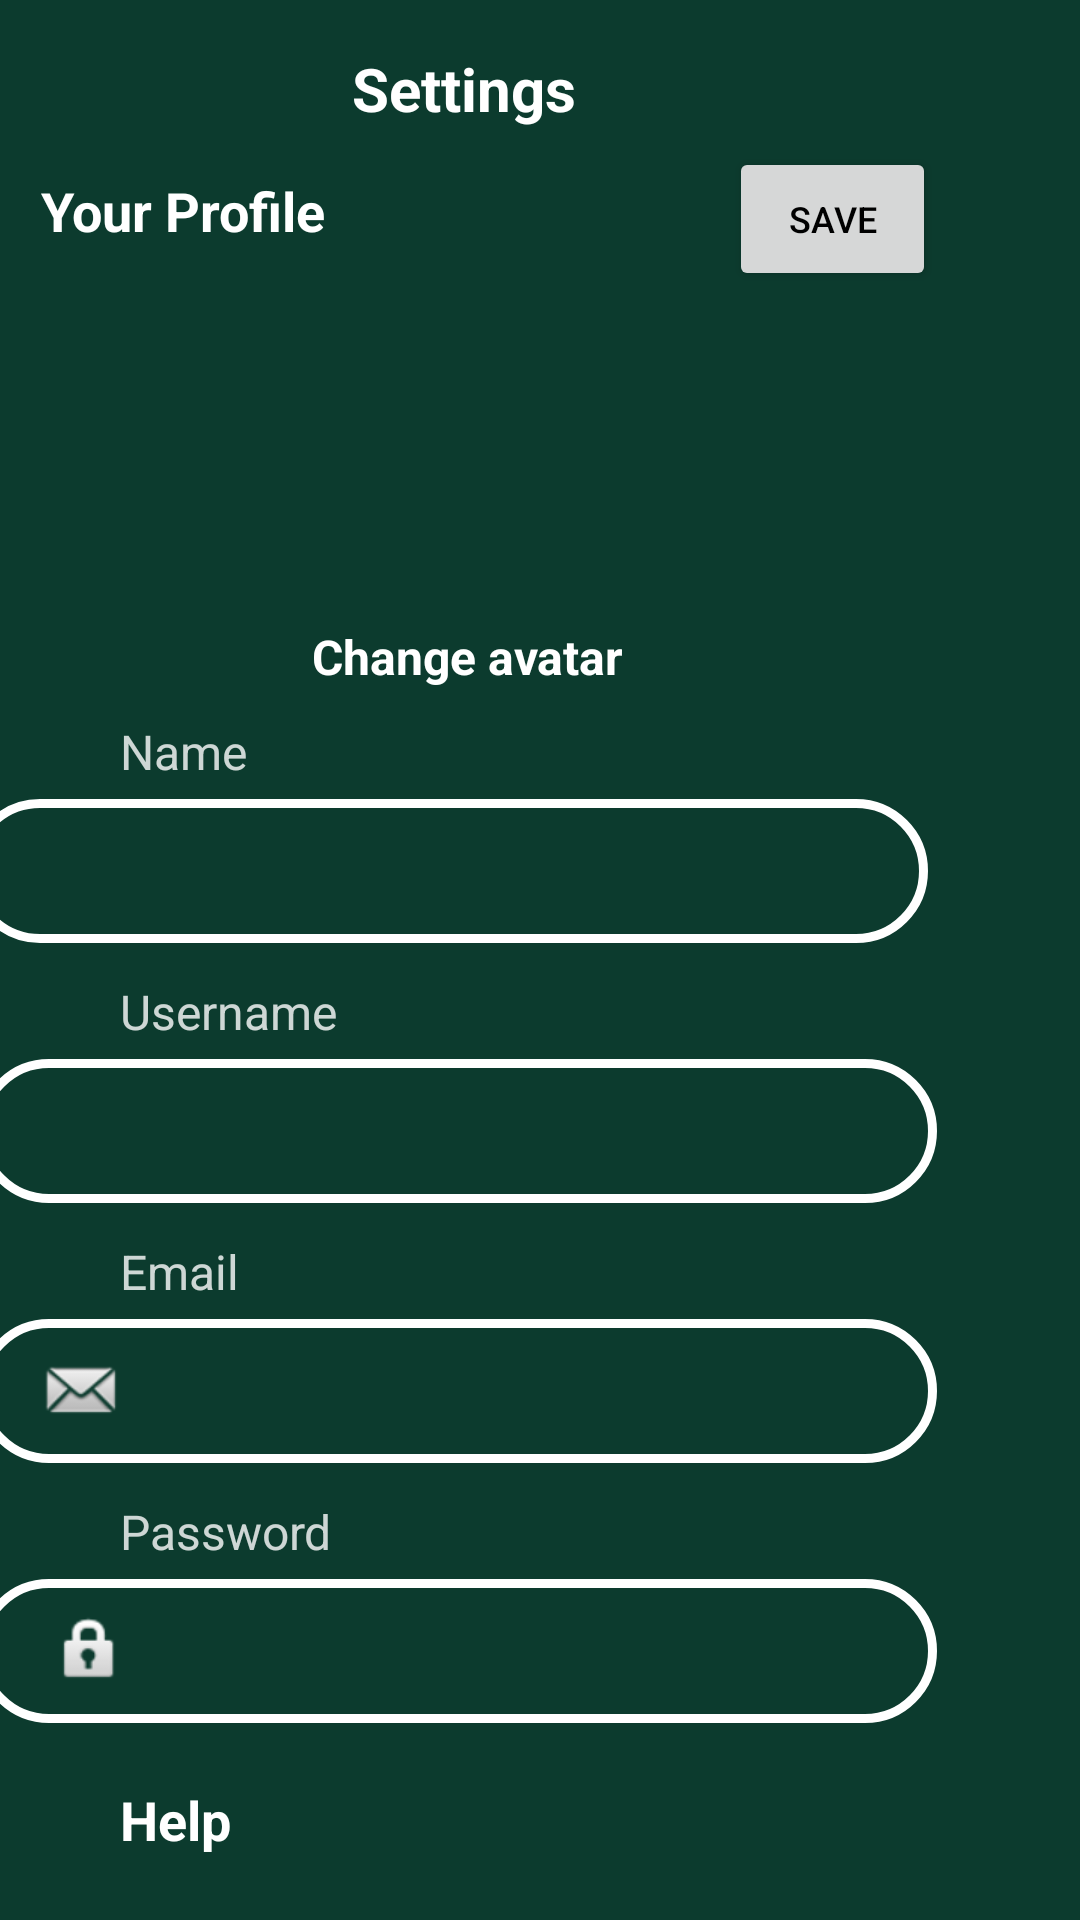

Layout XML and referenced resources for this Android screen:
<!-- AndroidManifest.xml: application theme Theme.UNSWLearning -->
<!-- res/layout/activity_setting.xml -->
<?xml version="1.0" encoding="utf-8"?>
<androidx.constraintlayout.widget.ConstraintLayout
    xmlns:android="http://schemas.android.com/apk/res/android"
    xmlns:app="http://schemas.android.com/apk/res-auto"
    android:layout_width="match_parent"
    android:layout_height="match_parent"
    xmlns:tools="http://schemas.android.com/tools"
    android:background="#0C3B2E"
    android:clickable="true"
    android:focusableInTouchMode="true">

    <ImageView
        android:id="@+id/currentPhoto"
        android:layout_width="122dp"
        android:layout_height="108dp"
        android:layout_marginStart="144dp"
        android:layout_marginTop="92dp"
        app:layout_constraintStart_toStartOf="parent"
        app:layout_constraintTop_toTopOf="parent"
        tools:srcCompat="@tools:sample/avatars" />

    <EditText
        android:id="@+id/currentPassword"
        android:layout_width="320dp"
        android:layout_height="48dp"
        android:layout_marginTop="5dp"
        android:layout_marginEnd="48dp"
        android:background="@drawable/inputbackground"
        android:drawableLeft="@android:drawable/ic_lock_idle_lock"
        android:ems="10"
        android:inputType="textPersonName"
        android:paddingLeft="25dp"
        android:paddingTop="10dp"
        android:paddingBottom="10dp"
        android:textColor="#fff"
        android:textColorHint="#99FFFFFF"
        app:layout_constraintEnd_toEndOf="parent"
        app:layout_constraintTop_toBottomOf="@+id/avatarChange5"
        tools:ignore="SpeakableTextPresentCheck" />

    <EditText
        android:id="@+id/currentUsername"
        android:layout_width="320dp"
        android:layout_height="48dp"
        android:layout_marginTop="5dp"
        android:layout_marginEnd="48dp"
        android:background="@drawable/inputbackground"
        android:drawableLeft="@drawable/fui_ic_anonymous_white_24dp"
        android:ems="10"
        android:inputType="textPersonName"
        android:paddingLeft="25dp"
        android:paddingTop="10dp"
        android:paddingBottom="10dp"
        android:textColor="#fff"
        android:textColorHint="#99FFFFFF"
        app:layout_constraintEnd_toEndOf="parent"
        app:layout_constraintTop_toBottomOf="@+id/avatarChange3"
        tools:ignore="SpeakableTextPresentCheck" />

    <EditText
        android:id="@+id/currentEmail"
        android:layout_width="320dp"
        android:layout_height="48dp"
        android:layout_marginTop="5dp"
        android:layout_marginEnd="48dp"
        android:background="@drawable/inputbackground"
        android:drawableLeft="@android:drawable/sym_action_email"
        android:ems="10"
        android:inputType="textPersonName"
        android:paddingLeft="20dp"
        android:paddingTop="10dp"
        android:paddingBottom="10dp"
        android:textColor="#fff"
        android:textColorHint="#99FFFFFF"
        app:layout_constraintEnd_toEndOf="parent"
        app:layout_constraintTop_toBottomOf="@+id/avatarChange4"
        tools:ignore="SpeakableTextPresentCheck" />

    <EditText
        android:id="@+id/currentName"
        android:layout_width="320dp"
        android:layout_height="48dp"
        android:layout_marginStart="44dp"
        android:layout_marginTop="5dp"
        android:layout_marginEnd="51dp"
        android:background="@drawable/inputbackground"
        android:drawableLeft="@drawable/fui_ic_anonymous_white_24dp"
        android:ems="10"
        android:inputType="textPersonName"
        android:paddingLeft="25dp"
        android:paddingTop="10dp"
        android:paddingBottom="10dp"
        android:textColor="#fff"
        android:textColorHint="#99FFFFFF"
        app:layout_constraintEnd_toEndOf="parent"
        app:layout_constraintHorizontal_bias="1.0"
        app:layout_constraintStart_toStartOf="parent"
        app:layout_constraintTop_toBottomOf="@+id/nameTv"
        tools:ignore="SpeakableTextPresentCheck" />

    <TextView
        android:id="@+id/textView5"
        android:layout_width="wrap_content"
        android:layout_height="wrap_content"
        android:layout_marginTop="16dp"
        android:layout_marginEnd="168dp"
        android:text="Settings"
        android:textColor="#ffffff"
        android:textSize="20sp"
        android:textStyle="bold"
        app:layout_constraintEnd_toEndOf="parent"
        app:layout_constraintTop_toTopOf="parent" />

    <TextView
        android:id="@+id/editProfile"
        android:layout_width="wrap_content"
        android:layout_height="wrap_content"
        android:layout_marginStart="40dp"
        android:layout_marginTop="58dp"
        android:layout_marginEnd="278dp"
        android:text="Your Profile"
        android:textColor="#fff"
        android:textSize="18sp"
        android:textStyle="bold"
        app:layout_constraintEnd_toEndOf="parent"
        app:layout_constraintStart_toStartOf="parent"
        app:layout_constraintTop_toTopOf="parent" />

    <TextView
        android:id="@+id/signOutButton"
        android:layout_width="wrap_content"
        android:layout_height="40sp"
        android:layout_marginStart="40dp"
        android:layout_marginTop="10dp"
        android:text="Sign out"
        android:textColor="#fff"
        android:textSize="18sp"
        android:textStyle="bold"
        app:layout_constraintStart_toStartOf="parent"
        app:layout_constraintTop_toBottomOf="@+id/helpButton" />

    <TextView
        android:id="@+id/helpButton"
        android:layout_width="60sp"
        android:layout_height="40sp"
        android:layout_marginStart="40dp"
        android:layout_marginTop="20dp"
        android:text="Help"
        android:textColor="#fff"
        android:textSize="18sp"
        android:textStyle="bold"
        app:layout_constraintStart_toStartOf="parent"
        app:layout_constraintTop_toBottomOf="@+id/currentPassword" />

    <TextView
        android:id="@+id/nameTv"
        android:layout_width="wrap_content"
        android:layout_height="wrap_content"
        android:layout_marginStart="40dp"
        android:layout_marginTop="10dp"
        android:text="Name"
        android:textColor="#CCFFFFFF"
        android:textSize="16sp"
        app:layout_constraintStart_toStartOf="parent"
        app:layout_constraintTop_toBottomOf="@+id/changePhoto" />

    <TextView
        android:id="@+id/avatarChange3"
        android:layout_width="wrap_content"
        android:layout_height="wrap_content"
        android:layout_marginStart="40dp"
        android:layout_marginTop="12dp"
        android:text="Username"
        android:textColor="#CCFFFFFF"
        android:textSize="16sp"
        app:layout_constraintStart_toStartOf="parent"
        app:layout_constraintTop_toBottomOf="@+id/currentName" />

    <TextView
        android:id="@+id/avatarChange4"
        android:layout_width="wrap_content"
        android:layout_height="wrap_content"
        android:layout_marginStart="40dp"
        android:layout_marginTop="12dp"
        android:text="Email"
        android:textColor="#CCFFFFFF"
        android:textSize="16sp"
        app:layout_constraintStart_toStartOf="parent"
        app:layout_constraintTop_toBottomOf="@+id/currentUsername" />

    <TextView
        android:id="@+id/avatarChange5"
        android:layout_width="wrap_content"
        android:layout_height="wrap_content"
        android:layout_marginStart="40dp"
        android:layout_marginTop="12dp"
        android:text="Password"
        android:textColor="#CCFFFFFF"
        android:textSize="16sp"
        app:layout_constraintStart_toStartOf="parent"
        app:layout_constraintTop_toBottomOf="@+id/currentEmail" />

    <TextView
        android:id="@+id/changePhoto"
        android:layout_width="wrap_content"
        android:layout_height="wrap_content"
        android:layout_marginTop="8dp"
        android:layout_marginEnd="152dp"
        android:text="Change avatar"
        android:textColor="#fff"
        android:textSize="16sp"
        android:textStyle="bold"
        app:layout_constraintEnd_toEndOf="parent"
        app:layout_constraintTop_toBottomOf="@+id/currentPhoto" />

    <Button
        android:id="@+id/saveChange"
        android:layout_width="69dp"
        android:layout_height="48dp"
        android:layout_marginTop="49dp"
        android:layout_marginEnd="48dp"
        android:text="Save"
        android:textColor="#000"
        android:textSize="12sp"
        android:visibility="visible"
        app:layout_constraintEnd_toEndOf="parent"
        app:layout_constraintTop_toTopOf="parent" />
</androidx.constraintlayout.widget.ConstraintLayout>
<!-- resources referenced by this layout -->
<resources>
  <!-- drawable inputbackground (drawable) -->
  <?xml version="1.0" encoding="utf-8"?>
  <shape xmlns:android="http://schemas.android.com/apk/res/android">
  
      <stroke
          android:width="3sp"
          android:color="#ffffff"/>
      <corners android:radius="70dp"/>
  </shape>
  <style name="Theme.UNSWLearning" parent="Theme.AppCompat.Light.DarkActionBar">
          
          <item name="colorPrimary">#FFFFFF</item>
          <item name="titleTextColor">#0F9D58</item>
          <item name="colorPrimaryVariant">@color/purple_700</item>
          <item name="colorOnPrimary">#0F9D58</item>
          
          <item name="colorSecondary">@color/teal_200</item>
          <item name="colorSecondaryVariant">@color/teal_700</item>
          <item name="colorOnSecondary">@color/black</item>
          
          <item name="android:statusBarColor" tools:targetApi="l">?attr/colorPrimaryVariant</item>
          
          <item name="android:navigationBarColor">@color/white</item>
          <item name="colorControlNormal">#0F9D58</item>
          //MaterialComponents.DayNight.DarkActionBar
      </style>
  <!-- not gathered from this repository: default colours our renderer supplied (Android Studio template values) -->
  <color name="purple_700">#FF3700B3</color>
  <color name="teal_200">#FF03DAC5</color>
  <color name="teal_700">#FF018786</color>
  <color name="black">#FF000000</color>
  <color name="white">#FFFFFFFF</color>
</resources>
